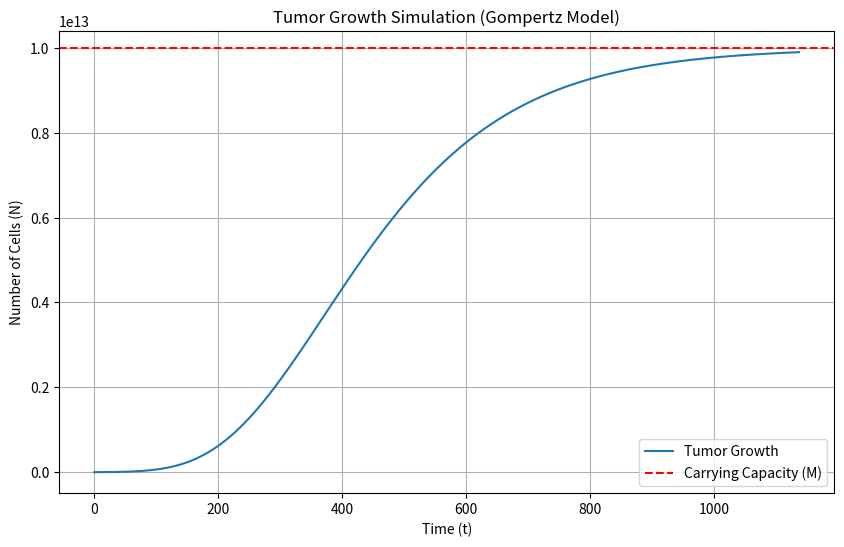

This figure's Python source:
import numpy as np
import matplotlib.pyplot as plt

# Parameters
k = 0.006  # Growth rate
M = 10**13  # Carrying capacity
N0 = 10**9  # Initial tumor cell population
h = 0.001  # Step size
t_max = 2000  # Maximum time
time = np.arange(0, t_max, h)  # Time array

# Gompertz model implementation
def gompertz_growth(N, t, k, M):
    return k * N * np.log(M / N)

# Initialize variables
N = np.zeros_like(time)
N[0] = N0

steady6=True

# Simulate growth using Euler's method
for i in range(1, len(time)):
    N[i] = N[i - 1] + h * gompertz_growth(N[i - 1], time[i - 1], k, M)
    #print(abs(N[i] - M))
    if N[i-1] > M * 0.99:  # Steady-state check
        print(time[i])
        break
    if N[i-1] > M * 0.66 and steady6:  # Steady-state check
        print(time[i])
        steady6=False

# Plot results
plt.figure(figsize=(10, 6))
plt.plot(time[:i + 1], N[:i + 1], label="Tumor Growth")
plt.axhline(y=M, color='r', linestyle='--', label="Carrying Capacity (M)")
plt.xlabel("Time (t)")
plt.ylabel("Number of Cells (N)")
plt.title("Tumor Growth Simulation (Gompertz Model)")
plt.legend()
plt.grid()
plt.show()

# Time to reach steady state
time_to_steady_state = time[i]
N_final = N[i]
time_to_steady_state, N_final
